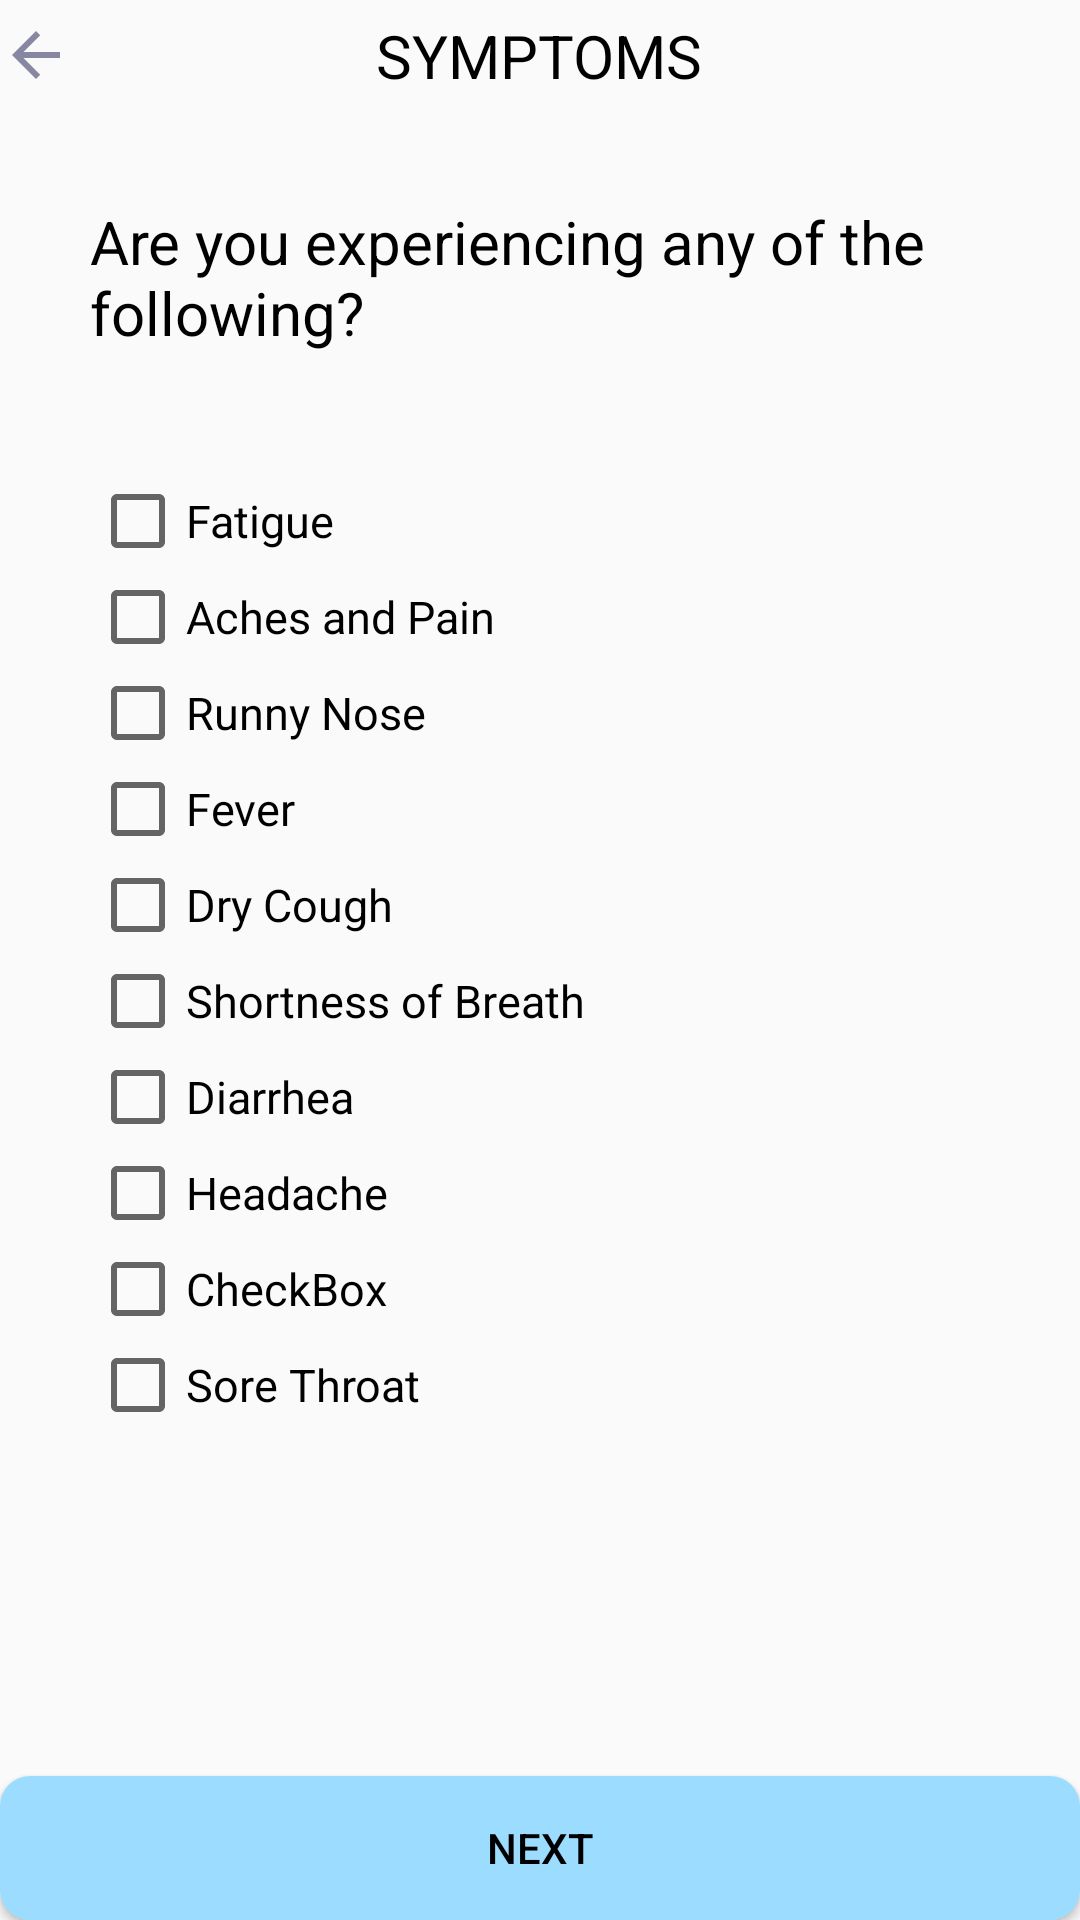

The Android layout XML behind this screen, and the referenced resources:
<!-- AndroidManifest.xml: application theme Theme.ActApp.NoActionBar -->
<!-- res/layout/activity_employee_health_declaration.xml -->
<?xml version="1.0" encoding="utf-8"?>
<RelativeLayout xmlns:android="http://schemas.android.com/apk/res/android"
    xmlns:tools="http://schemas.android.com/tools"
    android:layout_width="match_parent"
    android:layout_height="match_parent"
    android:layout_margin="10dp"
    tools:context=".employee_activity.employeed_health_declaration.EmployeeHealthDeclaration">

    <RelativeLayout
        android:id="@+id/header"
        android:layout_width="match_parent"
        android:layout_height="wrap_content"
        android:layout_alignParentTop="true"
        android:gravity="center">

        <LinearLayout
            android:layout_width="match_parent"
            android:layout_height="wrap_content"
            android:gravity="center"
            android:orientation="horizontal">

            <TextView
                android:id="@+id/s"
                android:layout_width="wrap_content"
                android:layout_height="wrap_content"
                android:layout_margin="5dp"
                android:text="SYMPTOMS"
                android:textColor="?android:textColorPrimary"
                android:textSize="20sp" />

        </LinearLayout>



        <RelativeLayout
            android:layout_width="wrap_content"
            android:layout_height="wrap_content"
            android:layout_alignParentStart="true"
            android:layout_centerInParent="true"
            >

            <ImageButton
                android:id="@+id/imbtn_back"
                android:layout_width="wrap_content"
                android:layout_height="wrap_content"
                android:background="@color/transparent"
                android:src="@drawable/v_back" />
        </RelativeLayout>

    </RelativeLayout>


    <LinearLayout
        android:layout_width="match_parent"
        android:layout_height="match_parent"
        android:layout_below="@+id/header"
        android:layout_marginStart="30dp"
        android:layout_marginTop="30dp"
        android:layout_marginEnd="30dp"
        android:layout_marginBottom="30dp"
        android:gravity="left"
        android:orientation="vertical">

        <TextView
            android:layout_width="match_parent"
            android:layout_height="wrap_content"
            android:layout_marginBottom="40dp"
            android:text="Are you experiencing any of the following?"
            android:textColor="?android:textColorPrimary"
            android:textSize="20dp" />

        <CheckBox
            android:id="@+id/c_fatigue"
            android:layout_width="wrap_content"
            android:layout_height="wrap_content"
            android:text="Fatigue"
            android:textSize="15dp" />

        <CheckBox
            android:id="@+id/c_aches_pain"
            android:layout_width="wrap_content"
            android:layout_height="wrap_content"
            android:text="Aches and Pain"
            android:textSize="15dp" />

        <CheckBox
            android:id="@+id/c_runnynose"
            android:layout_width="wrap_content"
            android:layout_height="wrap_content"
            android:text="Runny Nose"
            android:textSize="15dp" />

        <CheckBox
            android:id="@+id/c_fever"
            android:layout_width="wrap_content"
            android:layout_height="wrap_content"
            android:text="Fever"
            android:textSize="15dp" />

        <CheckBox
            android:id="@+id/c_drycough"
            android:layout_width="wrap_content"
            android:layout_height="wrap_content"
            android:text="Dry Cough"
            android:textSize="15dp" />

        <CheckBox
            android:id="@+id/c_shortnessofbreath"
            android:layout_width="wrap_content"
            android:layout_height="wrap_content"
            android:text="Shortness of Breath"
            android:textSize="15dp" />

        <CheckBox
            android:id="@+id/c_diarrhea"
            android:layout_width="wrap_content"
            android:layout_height="wrap_content"
            android:text="Diarrhea"
            android:textSize="15dp" />

        <CheckBox
            android:id="@+id/c_headache"
            android:layout_width="wrap_content"
            android:layout_height="wrap_content"
            android:text="Headache"
            android:textSize="15dp" />

        <CheckBox
            android:id="@+id/c_loss_smell_taste"
            android:layout_width="wrap_content"
            android:layout_height="wrap_content"
            android:text="CheckBox"
            android:textSize="15dp" />

        <CheckBox
            android:id="@+id/c_sorethroat"
            android:layout_width="wrap_content"
            android:layout_height="wrap_content"
            android:text="Sore Throat"
            android:textSize="15dp" />

    </LinearLayout>


    <Button
        android:id="@+id/e_healthDeclaration"
        android:layout_width="match_parent"
        android:layout_height="wrap_content"
        android:layout_alignParentBottom="true"
        android:background="@drawable/custom_btn_bg"
        android:text="NEXT" />


</RelativeLayout>
<!-- resources referenced by this layout -->
<resources>
  <color name="transparent">@android:color/transparent</color>
  <!-- drawable custom_btn_bg (drawable) -->
  <?xml version="1.0" encoding="utf-8"?>
  <shape xmlns:android="http://schemas.android.com/apk/res/android">
      <solid android:color="#9bdcff"/>
      <corners android:radius="10dp"/>
  </shape>
  <!-- drawable v_back (drawable) -->
  <vector android:autoMirrored="true" android:height="24dp"
      android:tint="#8787A4" android:viewportHeight="24"
      android:viewportWidth="24" android:width="24dp" xmlns:android="http://schemas.android.com/apk/res/android">
      <path android:fillColor="@android:color/white" android:pathData="M20,11H7.83l5.59,-5.59L12,4l-8,8 8,8 1.41,-1.41L7.83,13H20v-2z"/>
  </vector>
  <style name="Theme.ActApp.NoActionBar">
          <item name="windowActionBar">false</item>
          <item name="windowNoTitle">true</item>
      </style>
</resources>
